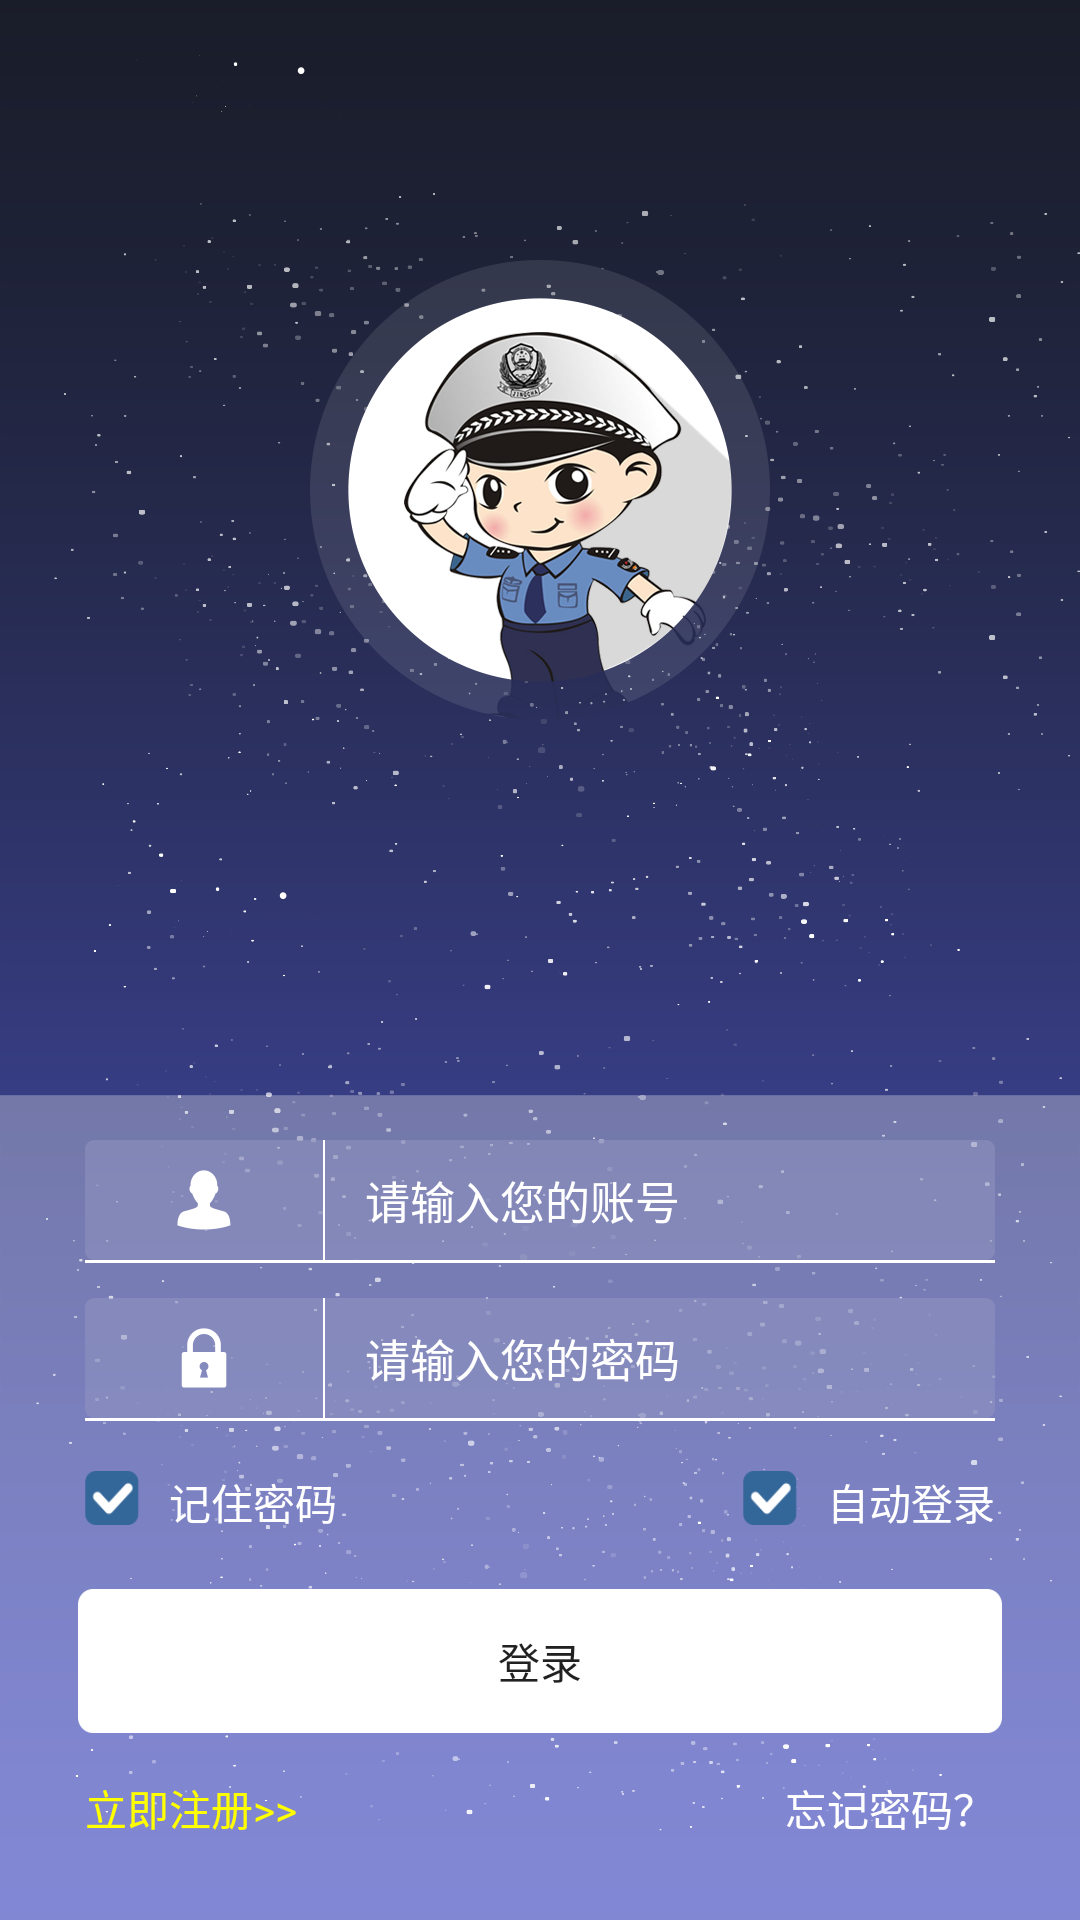

Produce the Android XML layout that renders to this screen, including the resource entries it uses.
<!-- AndroidManifest.xml: application theme Theme.AppCompat.Light.NoActionBar -->
<!-- res/layout/activity_login.xml -->
<?xml version="1.0" encoding="utf-8"?>

<RelativeLayout xmlns:android="http://schemas.android.com/apk/res/android"
    android:orientation="vertical" android:layout_width="match_parent"
    android:layout_height="match_parent"
    android:background="@mipmap/pic_background">

    <ImageView
        android:layout_width="wrap_content"
        android:layout_height="wrap_content"
        android:background="@mipmap/pic_logo"
        android:layout_centerHorizontal="true"
        android:layout_marginTop="260px"
        android:id="@+id/imageView2" />

    <LinearLayout
        android:id="@+id/ly_name"
        android:layout_width="match_parent"
        android:layout_height="120px"
        android:layout_marginTop="140dp"
        android:layout_marginLeft="85px"
        android:layout_marginRight="85px"
        android:background="@drawable/shape_corner"
        android:orientation="horizontal"
        android:layout_below="@+id/imageView2"
        >

        <LinearLayout
            android:layout_width="wrap_content"
            android:layout_height="match_parent"
            android:gravity="center_vertical"
            android:orientation="horizontal">
            <ImageView
                android:layout_width="wrap_content"
                android:layout_height="wrap_content"
                android:layout_marginLeft="92px"
                android:layout_marginRight="92px"
                android:src="@mipmap/icon_user" />
        </LinearLayout>

        <View
            android:layout_width="0.5dp"
            android:layout_height="match_parent"
            android:background="@color/white">
        </View>

        <EditText
            android:id="@+id/ed_name"
            android:layout_width="match_parent"
            android:layout_height="match_parent"
            android:background="@null"
            android:hint="请输入您的账号"
            android:inputType="phone"
            android:maxLength="11"
            android:textColorHint="@color/white"
            android:paddingLeft="40px"
            android:textSize="15sp"
            android:textColor="@color/white"/>

    </LinearLayout>

    <View
        android:layout_width="match_parent"
        android:layout_height="1dp"
        android:layout_marginLeft="85px"
        android:layout_marginRight="85px"
        android:layout_below="@+id/ly_name"
        android:background="@color/white">

    </View>



    <LinearLayout
        android:id="@+id/ly_password"
        android:layout_width="match_parent"
        android:layout_height="120px"
        android:layout_marginLeft="85px"
        android:layout_marginRight="85px"
        android:layout_below="@+id/ly_name"
        android:layout_marginTop="38px"
        android:background="@drawable/shape_corner"
        android:orientation="horizontal">

        <LinearLayout
            android:layout_width="wrap_content"
            android:layout_height="match_parent"
            android:gravity="center_vertical"
            android:orientation="horizontal">

            <ImageView
                android:id="@+id/imageView"
                android:layout_width="wrap_content"
                android:layout_height="wrap_content"
                android:layout_marginLeft="96px"
                android:layout_marginRight="96px"
                android:src="@mipmap/icon_password" />
        </LinearLayout>

        <View
            android:layout_width="0.5dp"
            android:layout_height="match_parent"
            android:background="@color/white">
        </View>

        <EditText
            android:id="@+id/ed_password"
            android:layout_width="match_parent"
            android:layout_height="match_parent"
            android:background="@null"
            android:hint="请输入您的密码"
            android:inputType="textPassword"
            android:textColorHint="@color/white"
            android:paddingLeft="40px"
            android:textSize="15sp"
            android:textColor="@color/white"/>

    </LinearLayout>

    <View
        android:layout_width="match_parent"
        android:layout_height="1dp"
        android:layout_marginLeft="85px"
        android:layout_marginRight="85px"
        android:layout_below="@+id/ly_password"
        android:background="@color/white"
        android:id="@+id/view">
    </View>


    <ToggleButton
        android:layout_below="@+id/view"
        android:layout_alignStart="@+id/view"
        android:layout_marginTop="50px"
        android:id="@+id/imageView3"
        android:layout_width="18dp"
        android:layout_height="18dp"
        android:layout_toRightOf="@+id/textView1"
        android:background="@drawable/bg_toggle_btn1"
        android:textOff=""
        android:textOn="" />

    <TextView
        android:layout_width="wrap_content"
        android:layout_height="wrap_content"
        android:textColor="@color/white"
        android:text="记住密码"
        android:layout_marginLeft="30px"
        android:textSize="14sp"
        android:layout_alignTop="@+id/imageView3"
        android:layout_toEndOf="@+id/imageView3"
        android:id="@+id/textView" />


    <ToggleButton
        android:layout_alignTop="@+id/textView2"
        android:layout_marginRight="30px"
        android:layout_toStartOf="@+id/textView2"
        android:id="@+id/imageView5"
        android:layout_width="18dp"
        android:layout_height="18dp"
        android:layout_toRightOf="@+id/textView1"
        android:background="@drawable/bg_toggle_btn1"
        android:textOff=""
        android:textOn="" />


    <TextView
        android:layout_width="wrap_content"
        android:layout_height="wrap_content"
        android:text="自动登录"
        android:textSize="14sp"
        android:textColor="@color/white"
        android:layout_alignBottom="@+id/textView"
        android:layout_alignEnd="@+id/view"
        android:layout_alignTop="@+id/textView"
        android:id="@+id/textView2" />

    <Button
        android:layout_width="wrap_content"
        android:layout_height="wrap_content"
        android:background="@mipmap/icon_login"
        android:layout_marginTop="64px"
        android:text="登录"
        android:layout_below="@+id/imageView5"
        android:layout_centerHorizontal="true"
        android:id="@+id/bt_login" />

    <TextView
        android:layout_width="wrap_content"
        android:layout_height="wrap_content"
        android:text="立即注册>>"
        android:textSize="14sp"
        android:layout_marginTop="44px"
        android:textColor="#ffff00"
        android:layout_below="@+id/bt_login"
        android:layout_alignStart="@+id/imageView3"
        android:id="@+id/tv_register" />

    <TextView
        android:id="@+id/tv_forget_password"
        android:layout_width="wrap_content"
        android:layout_height="wrap_content"
        android:text="忘记密码？"
        android:textColor="@color/white"
        android:textSize="14sp"
        android:layout_alignBaseline="@+id/tv_register"
        android:layout_alignBottom="@+id/tv_register"
        android:layout_alignEnd="@+id/textView2" />

</RelativeLayout>
<!-- resources referenced by this layout -->
<resources>
  <color name="white">#ffffff</color>
  <!-- drawable bg_toggle_btn1 (drawable) -->
  <?xml version="1.0" encoding="utf-8"?>
  
  <selector xmlns:android="http://schemas.android.com/apk/res/android">
  
      <item android:drawable="@mipmap/icon_selected" />
      <item android:drawable="@mipmap/icon_unselected1" android:state_checked="true"/>
  
  </selector>
  <!-- drawable shape_corner (drawable) -->
  <shape xmlns:android="http://schemas.android.com/apk/res/android"
      android:padding="8dp"
      android:shape="rectangle" >
  
      <solid android:color="#809196c1" />
  
      <corners
          android:bottomLeftRadius="3dp"
          android:bottomRightRadius="3dp"
          android:topLeftRadius="3dp"
          android:topRightRadius="3dp" />
  
  </shape>
  <!-- mipmap icon_login: png bitmap (mipmap-hdpi, 1371 bytes) -->
  <!-- mipmap icon_password: png bitmap (mipmap-hdpi, 1264 bytes) -->
  <!-- mipmap icon_user: png bitmap (mipmap-hdpi, 1348 bytes) -->
  <!-- mipmap pic_background: png bitmap (mipmap-hdpi, 39657 bytes) -->
  <!-- mipmap pic_logo: png bitmap (mipmap-hdpi, 37529 bytes) -->
</resources>
